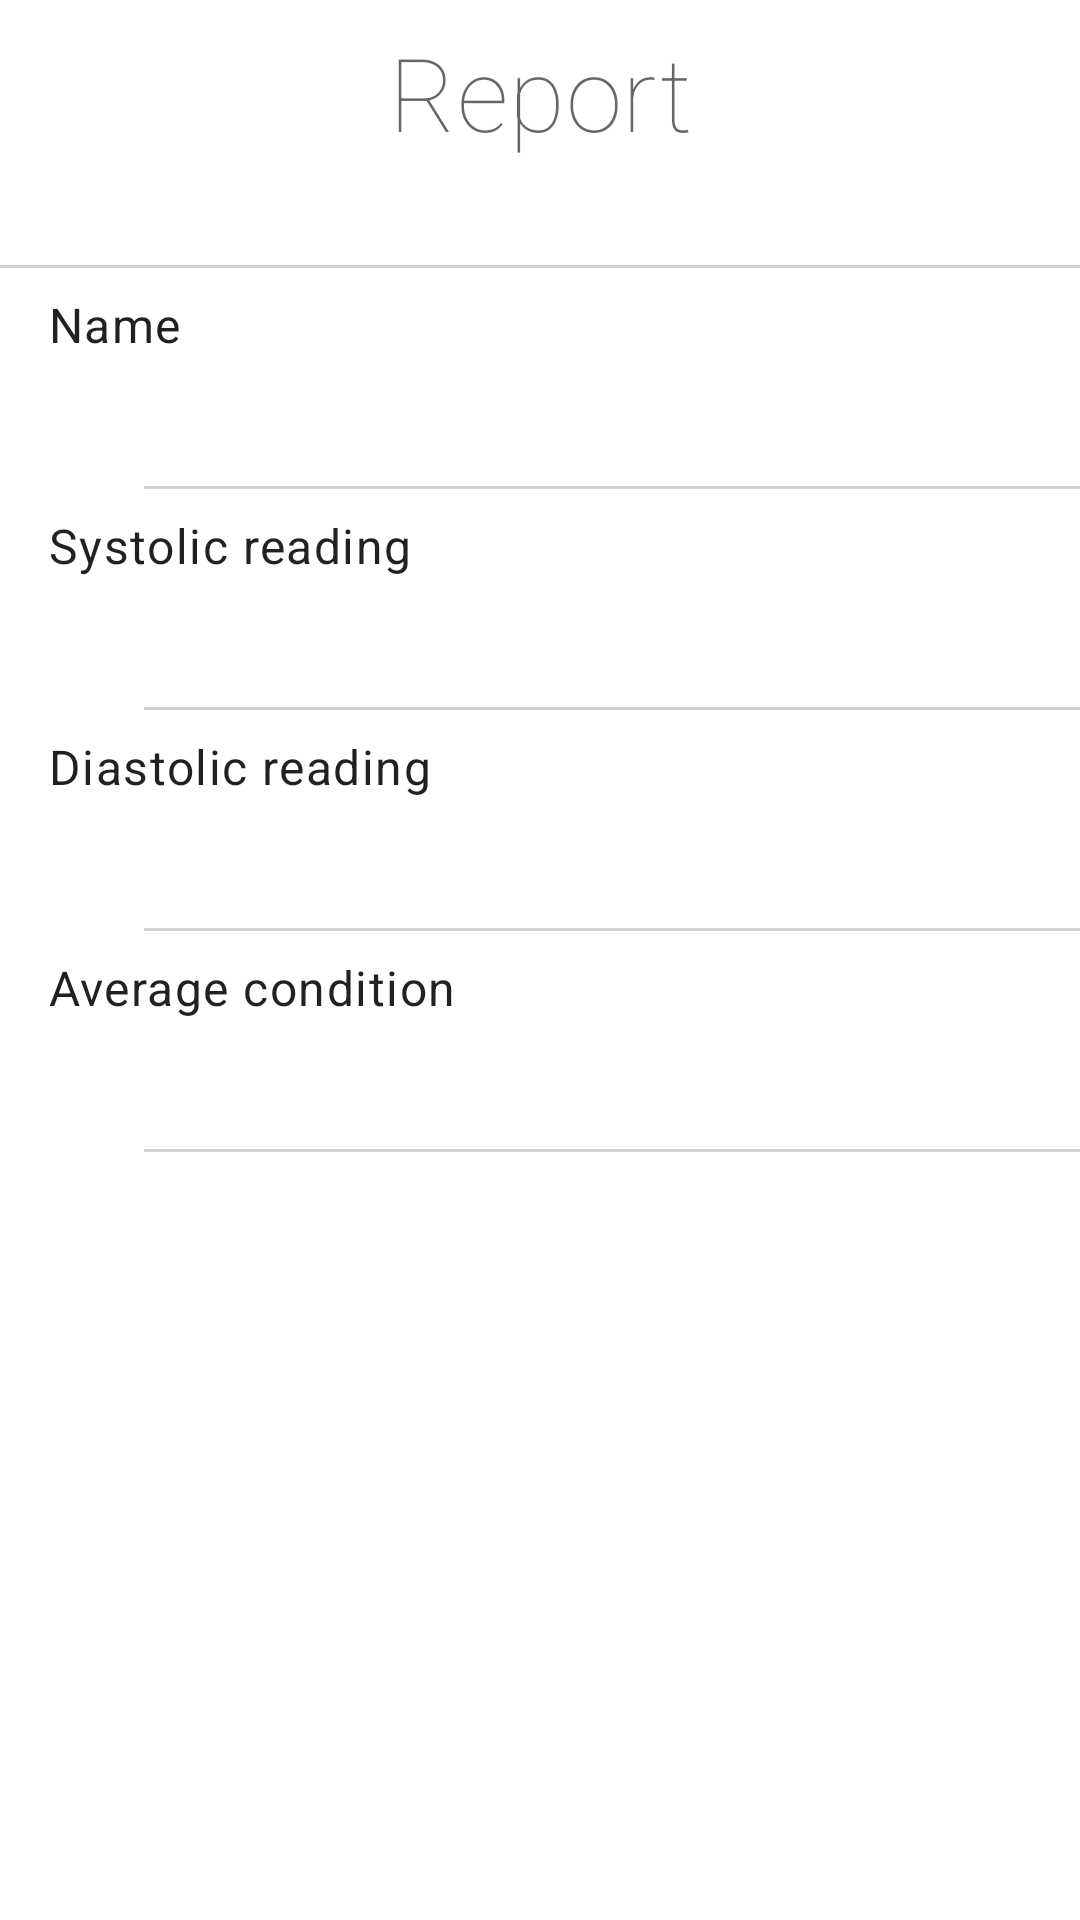

Produce the Android XML layout that renders to this screen, including the resource entries it uses.
<!-- AndroidManifest.xml: application theme AppTheme -->
<!-- res/layout/activity_report.xml -->
<?xml version="1.0" encoding="utf-8"?>
<ScrollView xmlns:android="http://schemas.android.com/apk/res/android"
    xmlns:tools="http://schemas.android.com/tools"
    android:layout_width="match_parent"
    android:layout_height="match_parent"
    tools:context=".ReportActivity">

    <LinearLayout
        android:layout_width="match_parent"
        android:layout_height="wrap_content"
        android:orientation="vertical">

        <TextView
            style="@style/Spacing"
            android:layout_width="match_parent"
            android:layout_height="wrap_content"
            android:fontFamily="sans-serif-thin"
            android:gravity="center"
            android:text="@string/report_title"
            android:textAppearance="@style/TextAppearance.MaterialComponents.Headline4" />

        <TextView
            android:id="@+id/txtv_header"
            android:layout_width="match_parent"
            android:layout_height="wrap_content"
            android:layout_marginHorizontal="@dimen/spacing_full"
            android:fontFamily="sans-serif-condensed-light"
            android:textSize="20sp" />

        <View
            android:layout_width="match_parent"
            android:layout_height="1dp"
            android:background="@color/colorDivider" />

        <TextView
            style="@style/SpacingBody1"
            android:layout_width="match_parent"
            android:layout_height="wrap_content"
            android:text="@string/report_name" />

        <TextView
            android:id="@+id/txtv_name"
            style="@style/SpacingBody2"
            android:layout_width="match_parent"
            android:layout_height="wrap_content"
            android:gravity="end" />

        <View
            android:layout_width="match_parent"
            android:layout_height="1dp"
            android:layout_marginStart="48dp"
            android:background="@color/colorDivider" />

        <TextView
            style="@style/SpacingBody1"
            android:layout_width="match_parent"
            android:layout_height="wrap_content"
            android:text="@string/app_systolic" />


        <TextView
            android:id="@+id/txtv_systolic"
            style="@style/SpacingBody2"
            android:layout_width="match_parent"
            android:layout_height="wrap_content"
            android:gravity="end" />

        <View
            android:layout_width="match_parent"
            android:layout_height="1dp"
            android:layout_marginStart="48dp"
            android:background="@color/colorDivider" />

        <TextView
            style="@style/SpacingBody1"
            android:layout_width="match_parent"
            android:layout_height="wrap_content"
            android:text="@string/app_diastolic" />

        <TextView
            android:id="@+id/txtv_diastolic"
            style="@style/SpacingBody2"
            android:layout_width="match_parent"
            android:layout_height="wrap_content"
            android:gravity="end" />

        <View
            android:layout_width="match_parent"
            android:layout_height="1dp"
            android:layout_marginStart="48dp"
            android:background="@color/colorDivider" />

        <TextView
            style="@style/SpacingBody1"
            android:layout_width="match_parent"
            android:layout_height="wrap_content"
            android:text="@string/report_condition" />

        <TextView
            android:id="@+id/txtv_condition"
            style="@style/SpacingBody2"
            android:layout_width="match_parent"
            android:layout_height="wrap_content"
            android:gravity="end" />

        <View
            android:layout_width="match_parent"
            android:layout_height="1dp"
            android:layout_marginStart="48dp"
            android:background="@color/colorDivider" />

    </LinearLayout>

</ScrollView>
<!-- resources referenced by this layout -->
<resources>
  <color name="colorDivider">#2F000000</color>
  <string name="app_diastolic">Diastolic reading</string>
  <string name="app_systolic">Systolic reading</string>
  <string name="report_condition">Average condition</string>
  <string name="report_name">Name</string>
  <string name="report_title">Report</string>
  <style name="Spacing">
          <item name="android:layout_marginHorizontal">16dp</item>
          <item name="android:layout_marginVertical">8dp</item>
      </style>
  <style name="SpacingBody1" parent="TextAppearance.MaterialComponents.Body1">
          <item name="android:layout_marginHorizontal">16dp</item>
          <item name="android:layout_marginVertical">8dp</item>
      </style>
  <style name="SpacingBody2" parent="TextAppearance.MaterialComponents.Body2">
          <item name="android:layout_marginHorizontal">16dp</item>
          <item name="android:layout_marginVertical">8dp</item>
          <item name="android:textColor">@color/material_on_background_emphasis_medium</item>
      </style>
  <style name="AppTheme" parent="Theme.MaterialComponents.Light.DarkActionBar">
          
          <item name="colorPrimary">@color/colorPrimary</item>
          <item name="colorPrimaryDark">@color/colorPrimaryDark</item>
          <item name="colorAccent">@color/colorAccent</item>
      </style>
  <color name="colorPrimary">#00B0FF</color>
  <color name="colorPrimaryDark">#0081CB</color>
  <color name="colorAccent">#C0CA33</color>
</resources>
